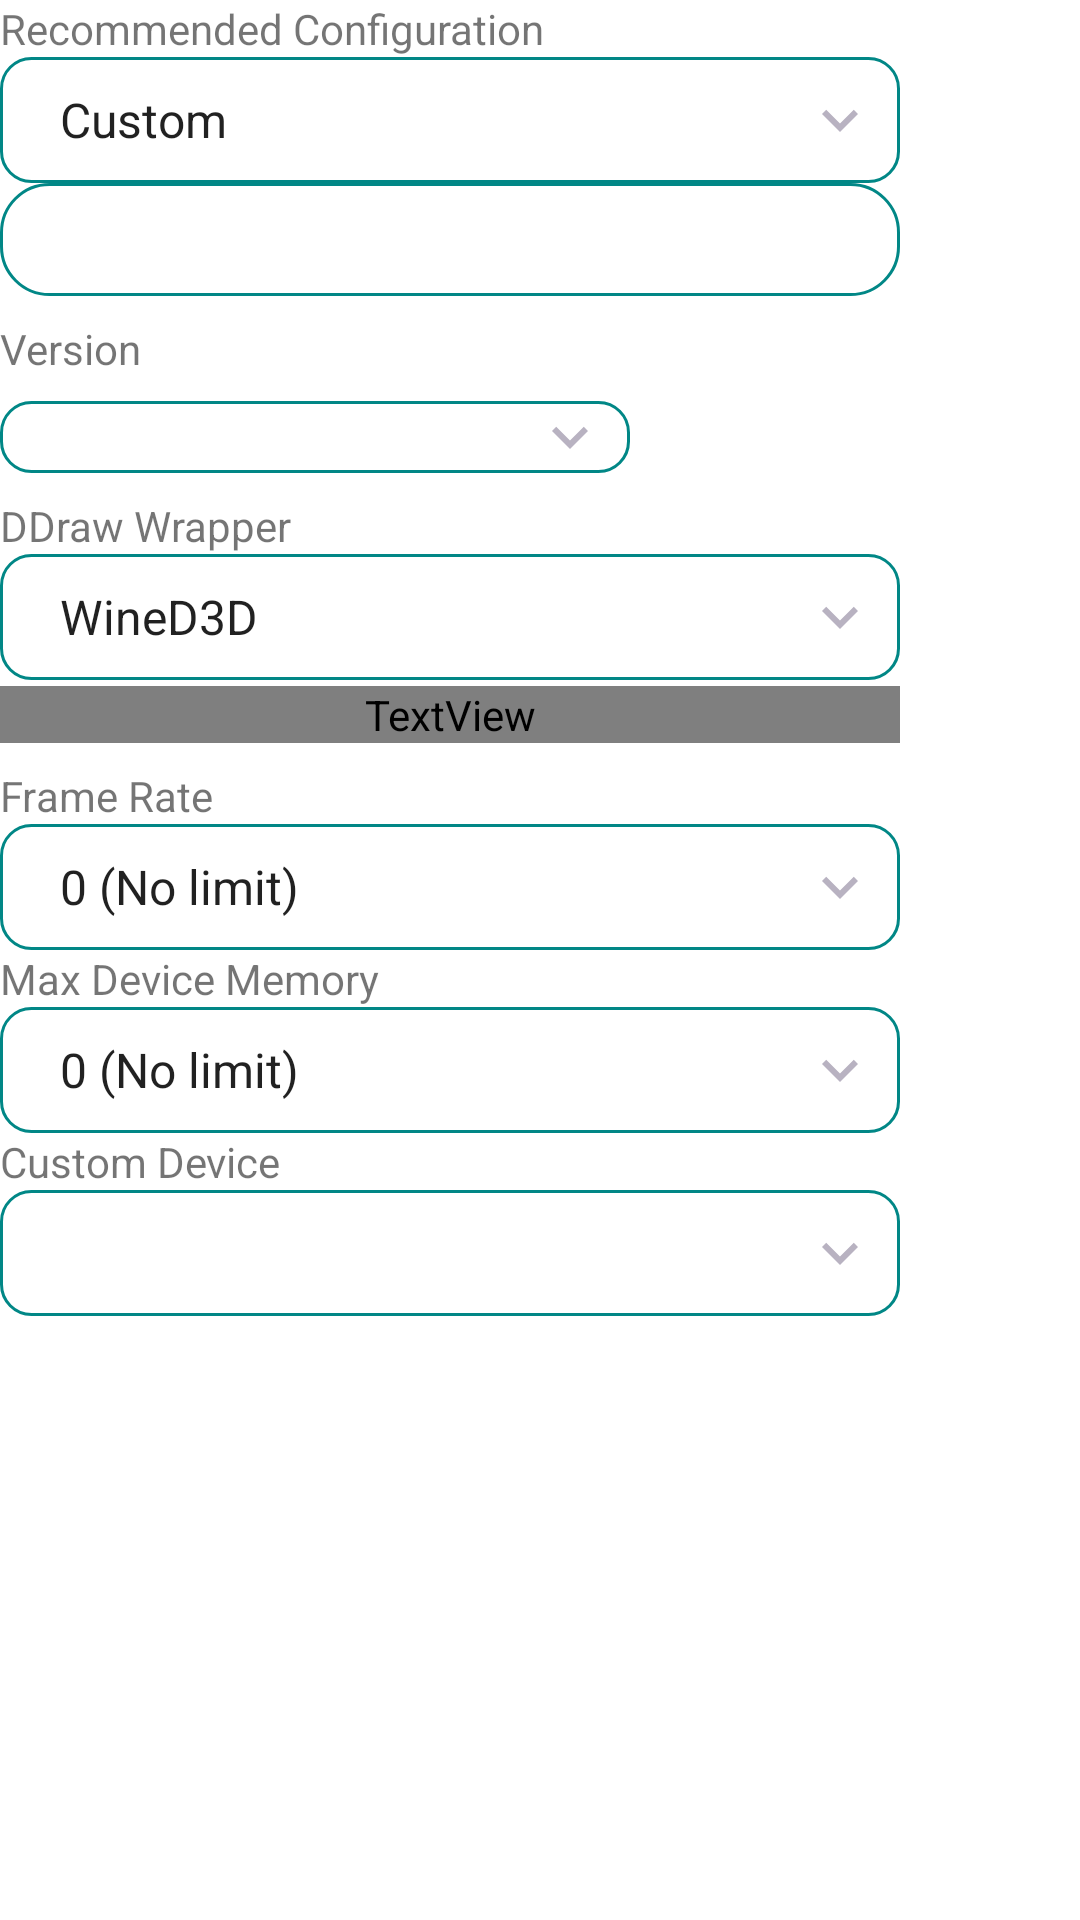

This screen was rendered from an Android layout file. Write that file and the resources it references.
<!-- AndroidManifest.xml: fallback theme Theme.MaterialComponents.DayNight.NoActionBar -->
<!-- res/layout/dxvk_config_dialog.xml -->
<?xml version="1.0" encoding="utf-8"?>
<ScrollView xmlns:android="http://schemas.android.com/apk/res/android"
    android:layout_width="wrap_content"
    android:layout_height="200dp">

    <LinearLayout
        android:layout_width="300dp"
        android:layout_height="wrap_content"
        android:orientation="vertical">

        <TextView
            android:layout_width="wrap_content"
            android:layout_height="wrap_content"
            android:text="@string/recommended_configuration" />

        <Spinner
            style="@style/ComboBox"
            android:id="@+id/SDXVKPreset"
            android:layout_width="match_parent"
            android:entries="@array/dxvk_preset_entries" />

        <TextView
            android:id="@+id/TVDXVKVersionProfile"
            android:layout_width="match_parent"
            android:layout_height="wrap_content"
            android:layout_marginBottom="8dp"
            android:background="@drawable/vanta_card_background"
            android:padding="10dp"
            android:textColor="?attr/colorPrimaryVariant"
            android:textSize="13sp" />

        <TextView
            android:layout_width="wrap_content"
            android:layout_height="wrap_content"
            android:text="@string/version" />

        <LinearLayout
            android:layout_width="match_parent"
            android:layout_height="wrap_content"
            android:orientation="horizontal"
            android:gravity="center_vertical">

            <Spinner
                style="@style/ComboBox"
                android:id="@+id/SVersion"
                android:layout_width="0dp"
                android:layout_height="wrap_content"
                android:layout_weight="1" />

            <LinearLayout
                style="@style/Toolbox"
                android:id="@+id/DXVKToolbox">

                <ImageButton
                    style="@style/ListMenuButton"
                    android:src="@drawable/icon_install"
                    android:tag="install" />

                <ImageButton
                    style="@style/ListMenuButton"
                    android:layout_marginRight="0dp"
                    android:src="@drawable/icon_remove"
                    android:tag="remove" />
            </LinearLayout>
        </LinearLayout>

        <TextView
            android:layout_width="wrap_content"
            android:layout_height="wrap_content"
            android:text="@string/ddraw_wrapper" />

        <Spinner
            style="@style/ComboBox"
            android:layout_width="match_parent"
            android:id="@+id/SDDrawWrapper"
            android:entries="@array/ddraw_wrapper_entries" />

        <TextView
            android:id="@+id/TVDDrawWrapperInfo"
            android:layout_width="match_parent"
            android:layout_height="wrap_content"
            android:layout_marginTop="2dp"
            android:layout_marginBottom="8dp"
            android:textColor="?attr/colorSecondaryText"
            android:textSize="12sp" />

        <TextView
            android:layout_width="wrap_content"
            android:layout_height="wrap_content"
            android:text="@string/frame_rate" />

        <Spinner
            style="@style/ComboBox"
            android:layout_width="match_parent"
            android:id="@+id/SFramerate"
            android:entries="@array/dxvk_framerate_entries" />

        <TextView
            android:layout_width="wrap_content"
            android:layout_height="wrap_content"
            android:text="@string/max_device_memory" />

        <Spinner
            style="@style/ComboBox"
            android:layout_width="match_parent"
            android:id="@+id/SMaxDeviceMemory"
            android:entries="@array/max_device_memory_entries" />

        <TextView
            android:layout_width="wrap_content"
            android:layout_height="wrap_content"
            android:text="@string/custom_device" />

        <Spinner
            style="@style/ComboBox"
            android:layout_width="match_parent"
            android:id="@+id/SCustomDevice" />
    </LinearLayout>
</ScrollView>
<!-- resources referenced by this layout -->
<resources>
  <string-array name="ddraw_wrapper_entries">
          <item>WineD3D</item>
          <item>CNC DDraw</item>
          <item>D7VK</item>
      </string-array>
  <string-array name="dxvk_framerate_entries">
          <item>@string/zero_no_limit</item>
          <item>30</item>
          <item>60</item>
          <item>120</item>
      </string-array>
  <string-array name="dxvk_preset_entries">
          <item>@string/dxvk_preset_custom</item>
          <item>@string/dxvk_preset_legacy</item>
          <item>@string/dxvk_preset_balanced</item>
          <item>@string/dxvk_preset_performance</item>
      </string-array>
  <string-array name="max_device_memory_entries">
          <item>@string/zero_no_limit</item>
          <item>512 MB</item>
          <item>1 GB</item>
          <item>2 GB</item>
          <item>4 GB</item>
          <item>6 GB</item>
          <item>8 GB</item>
          <item>12 GB</item>
      </string-array>
  <!-- drawable vanta_card_background (drawable) -->
  <ripple xmlns:android="http://schemas.android.com/apk/res/android"
      android:color="#24a855f7">
      <item>
          <shape android:shape="rectangle">
              <solid android:color="?attr/colorSecondarySurface" />
              <stroke android:width="1dp" android:color="?attr/colorSecondaryVariant" />
              <corners android:radius="16dp" />
          </shape>
      </item>
  </ripple>
  <string name="custom_device">Custom Device</string>
  <string name="ddraw_wrapper" translatable="false">DDraw Wrapper</string>
  <string name="frame_rate">Frame Rate</string>
  <string name="max_device_memory">Max Device Memory</string>
  <string name="recommended_configuration">Recommended Configuration</string>
  <string name="version">Version</string>
  <style name="ComboBox" parent="@style/VantaSpinner" />
  <style name="ListMenuButton" parent="BaseImageButton">
          <item name="android:layout_width">34dp</item>
          <item name="android:layout_height">34dp</item>
          <item name="android:tint">?attr/colorPrimaryVariant</item>
          <item name="android:layout_marginLeft">2dp</item>
          <item name="android:layout_marginRight">2dp</item>
      </style>
  <string name="zero_no_limit">0 (No limit)</string>
  <string name="dxvk_preset_custom">Custom</string>
  <string name="dxvk_preset_legacy">Legacy · DXVK 1.10.3 · FPS uncapped</string>
  <string name="dxvk_preset_balanced">Balanced · detected default version · 60 FPS cap</string>
  <string name="dxvk_preset_performance">Performance · detected default version · FPS uncapped</string>
  <style name="BaseImageButton">
          <item name="android:layout_width">42dp</item>
          <item name="android:layout_height">42dp</item>
          <item name="android:focusable">true</item>
          <item name="android:clickable">true</item>
          <item name="android:gravity">center</item>
          <item name="android:scaleType">centerInside</item>
          <item name="android:background">?selectableItemBackgroundBorderless</item>
          <item name="android:padding">4dp</item>
      </style>
  <color name="vanta_primary_ripple">#337C3AED</color>
  <!-- drawable vanta_spinner_chevron (drawable) -->
  <?xml version="1.0" encoding="utf-8"?>
  <vector xmlns:android="http://schemas.android.com/apk/res/android"
      android:width="24dp"
      android:height="24dp"
      android:viewportWidth="24"
      android:viewportHeight="24">
      <path
          android:fillColor="@color/vanta_text_secondary"
          android:pathData="M7.41,8.59 12,13.17 16.59,8.59 18,10 12,16 6,10z" />
  </vector>
  <color name="vanta_text_secondary">#B8B2C1</color>
</resources>
